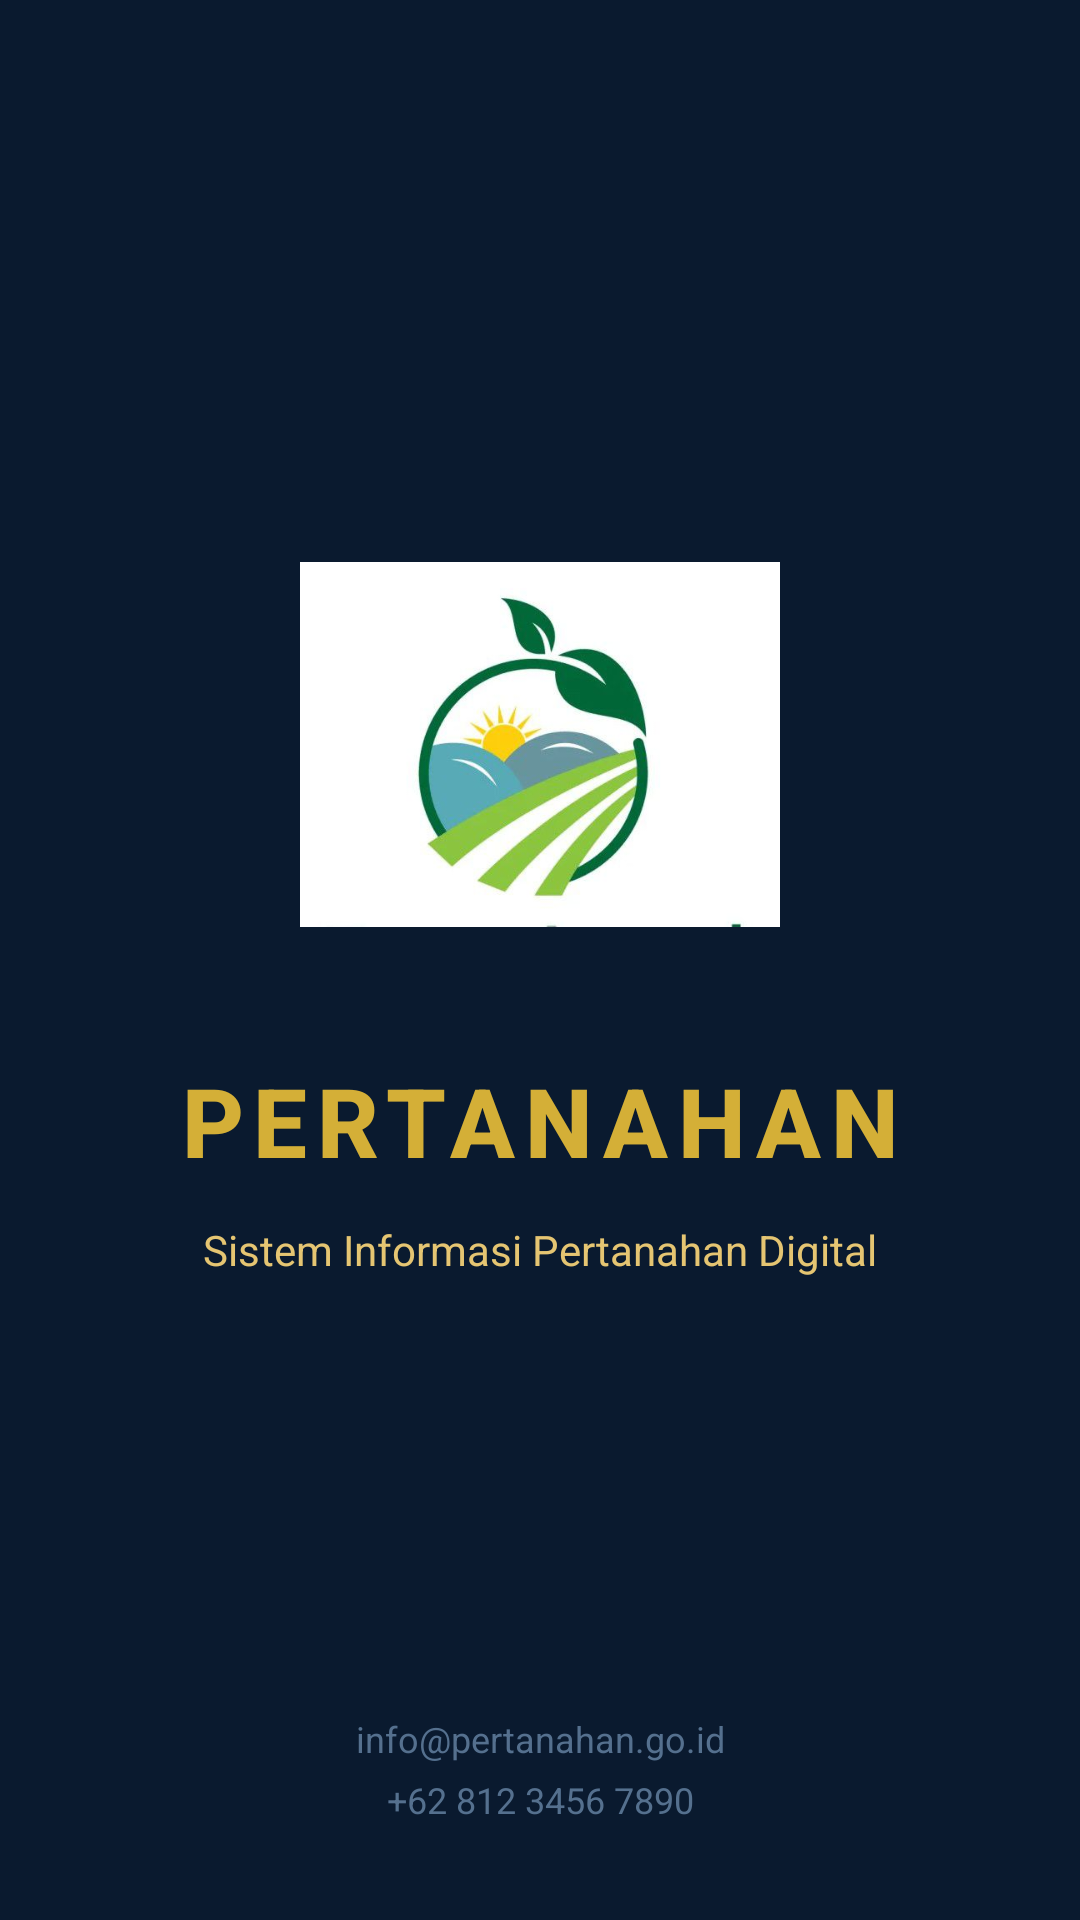

This screen was rendered from an Android layout file. Write that file and the resources it references.
<!-- AndroidManifest.xml: application theme Theme.Veranavy -->
<!-- res/layout/activity_splash_screen.xml -->
<?xml version="1.0" encoding="utf-8"?>
<androidx.constraintlayout.widget.ConstraintLayout xmlns:android="http://schemas.android.com/apk/res/android"
    xmlns:app="http://schemas.android.com/apk/res-auto"
    android:layout_width="match_parent"
    android:layout_height="match_parent"
    android:background="@color/navy_dark">

    
    <ImageView
        android:id="@+id/ivLogoSplash"
        android:layout_width="160dp"
        android:layout_height="160dp"
        android:src="@drawable/pertanahan_logo"
        android:contentDescription="Logo Pertanahan"
        app:layout_constraintBottom_toBottomOf="parent"
        app:layout_constraintEnd_toEndOf="parent"
        app:layout_constraintStart_toStartOf="parent"
        app:layout_constraintTop_toTopOf="parent"
        app:layout_constraintVertical_bias="0.35" />

    
    <TextView
        android:id="@+id/tvAppName"
        android:layout_width="wrap_content"
        android:layout_height="wrap_content"
        android:layout_marginTop="24dp"
        android:text="PERTANAHAN"
        android:textSize="32sp"
        android:textStyle="bold"
        android:textColor="@color/gold"
        android:letterSpacing="0.1"
        android:fontFamily="sans-serif-medium"
        app:layout_constraintEnd_toEndOf="parent"
        app:layout_constraintStart_toStartOf="parent"
        app:layout_constraintTop_toBottomOf="@+id/ivLogoSplash" />

    
    <TextView
        android:id="@+id/tvSlogan"
        android:layout_width="wrap_content"
        android:layout_height="wrap_content"
        android:layout_marginTop="12dp"
        android:text="Sistem Informasi Pertanahan Digital"
        android:textSize="14sp"
        android:textColor="@color/gold_light"
        android:fontFamily="sans-serif"
        app:layout_constraintEnd_toEndOf="parent"
        app:layout_constraintStart_toStartOf="parent"
        app:layout_constraintTop_toBottomOf="@+id/tvAppName" />

    
    <LinearLayout
        android:id="@+id/llContact"
        android:layout_width="wrap_content"
        android:layout_height="wrap_content"
        android:layout_marginBottom="32dp"
        android:gravity="center"
        android:orientation="vertical"
        app:layout_constraintBottom_toBottomOf="parent"
        app:layout_constraintEnd_toEndOf="parent"
        app:layout_constraintStart_toStartOf="parent">

        <TextView
            android:layout_width="wrap_content"
            android:layout_height="wrap_content"
            android:text="info@pertanahan.go.id"
            android:textSize="12sp"
            android:textColor="@color/navy_light"
            android:alpha="0.9" />

        <TextView
            android:layout_width="wrap_content"
            android:layout_height="wrap_content"
            android:layout_marginTop="4dp"
            android:text="+62 812 3456 7890"
            android:textSize="12sp"
            android:textColor="@color/navy_light"
            android:alpha="0.9" />
    </LinearLayout>

</androidx.constraintlayout.widget.ConstraintLayout>
<!-- resources referenced by this layout -->
<resources>
  <color name="gold">#D4AF37</color>
  <color name="gold_light">#E5C572</color>
  <color name="navy_dark">#0A1A2F</color>
  <color name="navy_light">#5D7B9A</color>
  <!-- drawable pertanahan_logo: jpeg bitmap (drawable, 16543 bytes) -->
  <style name="Theme.Veranavy" parent="Base.Theme.Veranavy" />
  <style name="Base.Theme.Veranavy" parent="Theme.Material3.DayNight.NoActionBar">
          
          <item name="bottomNavigationStyle">@style/Widget.App.BottomNavigationView</item>
      </style>
  <style name="Widget.App.BottomNavigationView" parent="Widget.Material3.BottomNavigationView">
          <item name="itemActiveIndicatorStyle">@style/App.Indicator.None</item>
      </style>
  <style name="App.Indicator.None" parent="Widget.Material3.BottomNavigationView.ActiveIndicator">
          <item name="android:width">0dp</item>
          <item name="android:height">0dp</item>
      </style>
</resources>
